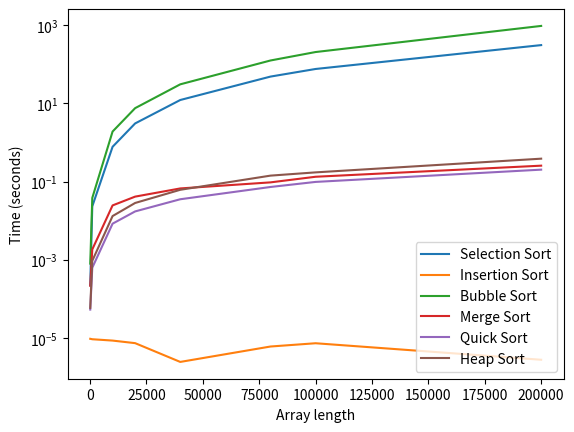

This chart was generated by the following Python code:
import matplotlib.pyplot as plt

bubble_sort={100: 0.0007981250000739237, 1000: 0.03800591599974723, 10000: 1.8888446250002744, 20000: 7.478917417000048, 40000: 30.37634354200054, 80000: 123.49384891700174, 100000: 203.05892495900116, 200000: 943.5572653329982}
selection_sort={100: 0.00022404199989978224, 1000: 0.02318675000060466, 10000: 0.7700065839999297, 20000: 3.044704415999149, 40000: 12.076071416002378, 80000: 47.89689012500094, 100000: 74.94773125000211, 200000: 305.22446337499787}
insertion_sort={100: 9.584000508766621e-06, 1000: 9.333998605143279e-06, 10000: 8.625000191386789e-06, 20000: 7.417002052534372e-06, 40000: 2.458000381011516e-06, 80000: 6.083002517698333e-06, 100000: 7.375001587206498e-06, 200000: 2.791999577311799e-06}
merge_sort={100: 0.00021679199926438741, 1000: 0.0018386250012554228, 10000: 0.024492749998898944, 20000: 0.041082292002101894, 40000: 0.06649291700159665, 80000: 0.0949880000007397, 100000: 0.13222579200009932, 200000: 0.2538704170001438}
quick_sort={100: 5.345899990061298e-05, 1000: 0.0006270829981076531, 10000: 0.00836587500089081, 20000: 0.017206333999638446, 40000: 0.03518704100133618, 80000: 0.0724263330012036, 100000: 0.0976000419977936, 200000: 0.20085412499975064}
heap_sort={100: 5.900000178371556e-05, 1000: 0.0009408330006408505, 10000: 0.013096665999910329, 20000: 0.028273749998334097, 40000: 0.061396749999403255, 80000: 0.14125791599872173, 100000: 0.17106904100000975, 200000: 0.38299887500033947}

plt.plot(selection_sort.keys(),selection_sort.values())
plt.plot(insertion_sort.keys(),insertion_sort.values())
plt.plot(bubble_sort.keys(),bubble_sort.values())
plt.plot(merge_sort.keys(),merge_sort.values())
plt.plot(quick_sort.keys(),quick_sort.values())
plt.plot(heap_sort.keys(),heap_sort.values())
plt.legend(["Selection Sort","Insertion Sort","Bubble Sort","Merge Sort","Quick Sort","Heap Sort"])
plt.xlabel("Array length")
plt.ylabel("Time (seconds)")
plt.yscale("log")
plt.show()
